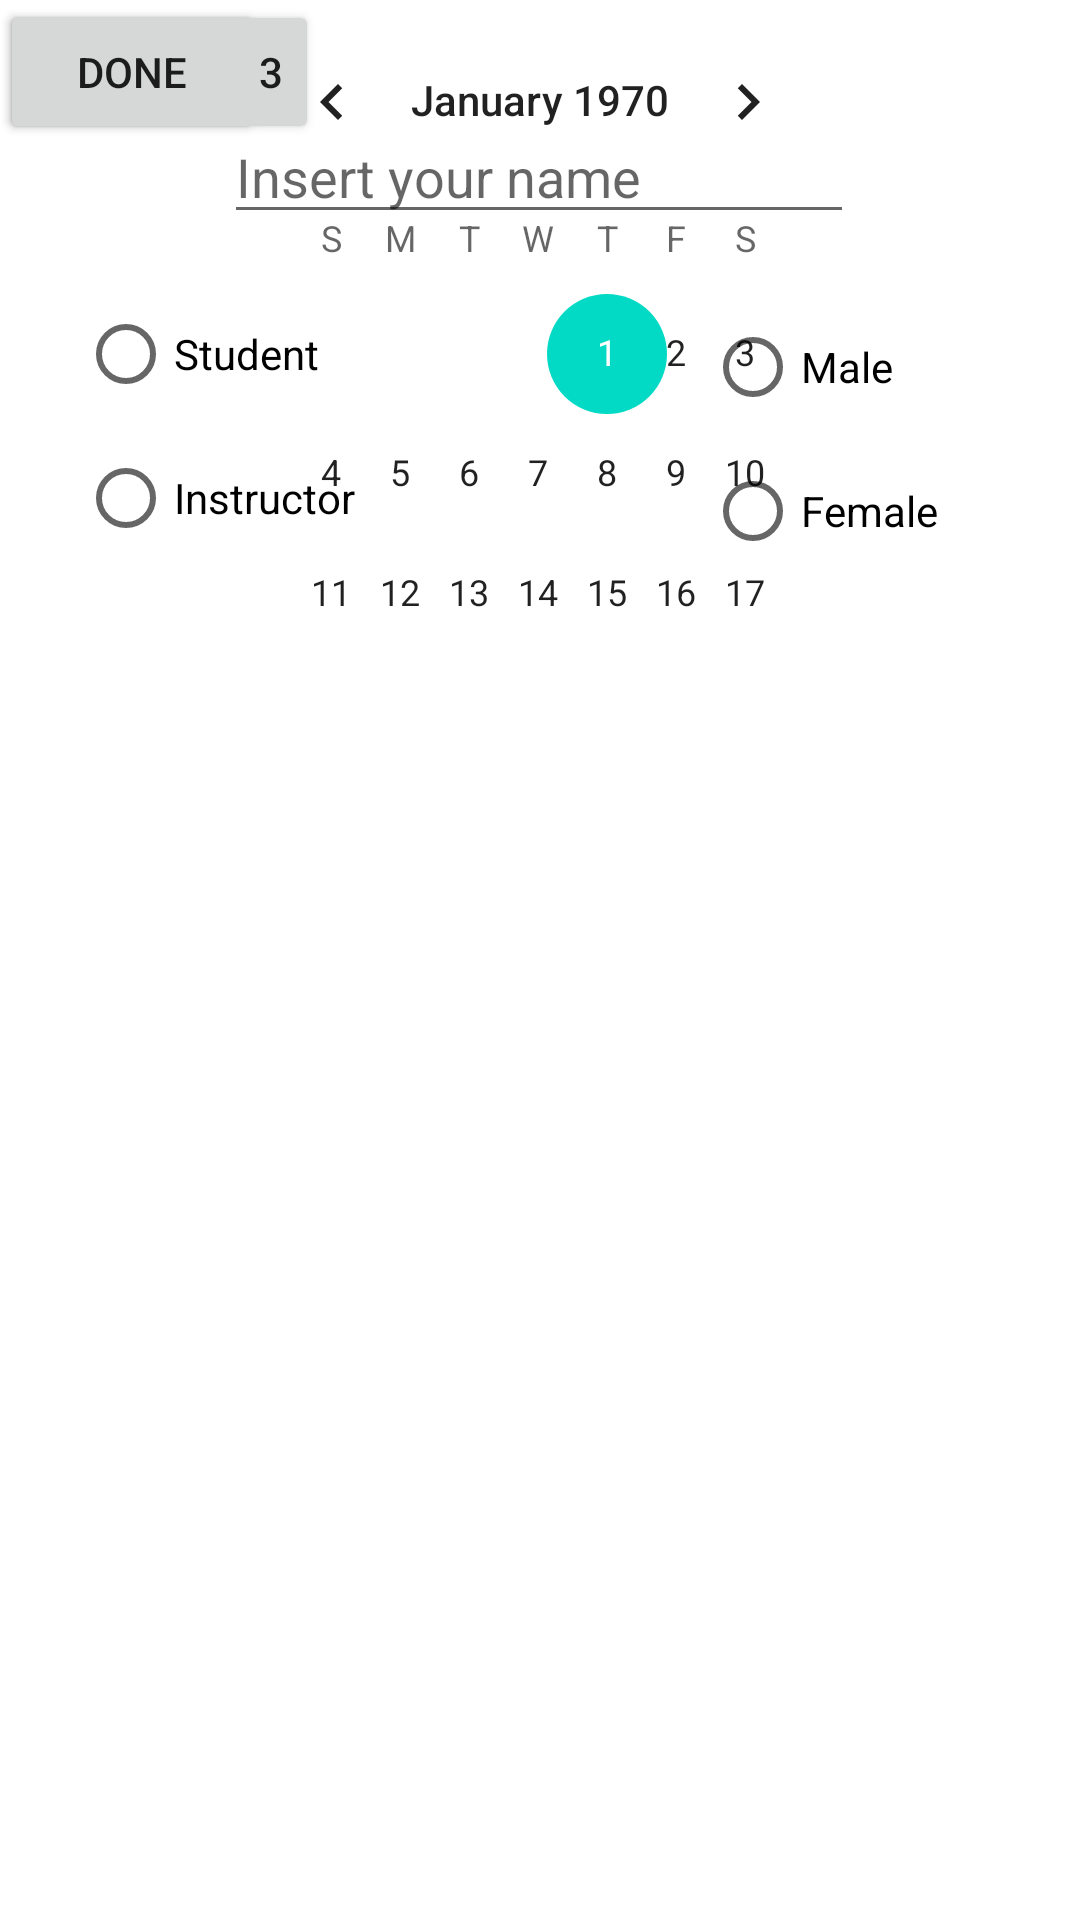

Reconstruct the res/layout file that produces this screen, plus the resources it refers to.
<!-- AndroidManifest.xml: application theme Theme.OMARMidterm21 -->
<!-- res/layout/activity_second.xml -->
<?xml version="1.0" encoding="utf-8"?>
<androidx.constraintlayout.widget.ConstraintLayout xmlns:android="http://schemas.android.com/apk/res/android"
    xmlns:app="http://schemas.android.com/apk/res-auto"
    xmlns:tools="http://schemas.android.com/tools"
    android:layout_width="match_parent"
    android:layout_height="match_parent"
    tools:context=".secondActivity">

    <EditText
        android:id="@+id/editTextTextPersonName"
        android:layout_width="wrap_content"
        android:layout_height="wrap_content"
        android:ems="10"
        android:hint="Insert your name"
        android:inputType="textPersonName"
        app:layout_constraintBottom_toBottomOf="parent"
        app:layout_constraintEnd_toEndOf="parent"
        app:layout_constraintHorizontal_bias="0.497"
        app:layout_constraintStart_toStartOf="parent"
        app:layout_constraintTop_toTopOf="parent"
        app:layout_constraintVertical_bias="0.061" />

    <RadioGroup
        android:id="@+id/radioGroup2"
        android:layout_width="125dp"
        android:layout_height="155dp"
        app:layout_constraintBottom_toTopOf="@+id/button3"
        app:layout_constraintEnd_toEndOf="parent"
        app:layout_constraintHorizontal_bias="1.0"
        app:layout_constraintStart_toEndOf="@+id/radioGroup"
        app:layout_constraintStart_toStartOf="parent"
        app:layout_constraintTop_toBottomOf="@+id/calendarView2"
        app:layout_constraintVertical_bias="0.302">

        <RadioButton
            android:id="@+id/radioButton"
            android:layout_width="match_parent"
            android:layout_height="wrap_content"
            android:text="@string/radiobttn1" />

        <RadioButton
            android:id="@+id/radioButton2"
            android:layout_width="match_parent"
            android:layout_height="wrap_content"
            android:text="@string/radiobttn2" />
    </RadioGroup>

    <RadioGroup
        android:id="@+id/radioGroup"
        android:layout_width="123dp"
        android:layout_height="151dp"
        app:layout_constraintBottom_toTopOf="@+id/button3"
        app:layout_constraintEnd_toStartOf="@+id/radioGroup2"
        app:layout_constraintHorizontal_bias="0.233"
        app:layout_constraintStart_toStartOf="parent"
        app:layout_constraintTop_toBottomOf="@+id/calendarView2"
        app:layout_constraintVertical_bias="0.318">

        <RadioButton
            android:id="@+id/radioButton3"
            android:layout_width="match_parent"
            android:layout_height="wrap_content"
            android:text="@string/radiobttn3" />

        <RadioButton
            android:id="@+id/radioButton4"
            android:layout_width="match_parent"
            android:layout_height="wrap_content"
            android:text="@string/radionbttn4" />
    </RadioGroup>

    <Button
        android:id="@+id/button2"
        android:layout_width="wrap_content"
        android:layout_height="wrap_content"
        android:text="@string/bttn2"
        tools:layout_editor_absoluteX="270dp"
        tools:layout_editor_absoluteY="640dp" />

    <Button
        android:id="@+id/button3"
        android:layout_width="wrap_content"
        android:layout_height="wrap_content"
        android:text="@string/bttn22"
        tools:layout_editor_absoluteX="150dp"
        tools:layout_editor_absoluteY="639dp" />

    <CalendarView
        android:id="@+id/calendarView2"
        android:layout_width="202dp"
        android:layout_height="208dp"
        app:layout_constraintEnd_toEndOf="parent"
        app:layout_constraintStart_toStartOf="parent"
        tools:layout_editor_absoluteY="101dp" />

</androidx.constraintlayout.widget.ConstraintLayout>
<!-- resources referenced by this layout -->
<resources>
  <string name="bttn2">Go To Act 3</string>
  <string name="bttn22">DONE</string>
  <string name="radiobttn1">Male</string>
  <string name="radiobttn2">Female</string>
  <string name="radiobttn3">Student</string>
  <string name="radionbttn4">Instructor</string>
  <style name="Theme.OMARMidterm21" parent="Theme.MaterialComponents.DayNight.DarkActionBar">
          
          <item name="colorPrimary">@color/purple_500</item>
          <item name="colorPrimaryVariant">@color/purple_700</item>
          <item name="colorOnPrimary">@color/white</item>
          
          <item name="colorSecondary">@color/teal_200</item>
          <item name="colorSecondaryVariant">@color/teal_700</item>
          <item name="colorOnSecondary">@color/black</item>
          
          <item name="android:statusBarColor" tools:targetApi="l">?attr/colorPrimaryVariant</item>
          
      </style>
  <!-- not gathered from this repository: default colours our renderer supplied (Android Studio template values) -->
  <color name="purple_500">#FF6200EE</color>
  <color name="purple_700">#FF3700B3</color>
  <color name="teal_200">#FF03DAC5</color>
  <color name="teal_700">#FF018786</color>
  <color name="black">#FF000000</color>
  <color name="white">#FFFFFFFF</color>
</resources>
